5-way image classification set "room_classification" from GitHub (gesstalt/BRIDGE); label vocabulary: bathroom, bedroom, hall, kitchen, living room.

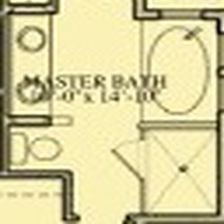
Label: bathroom

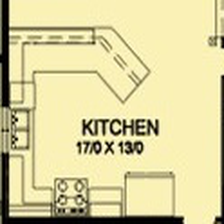
Label: kitchen

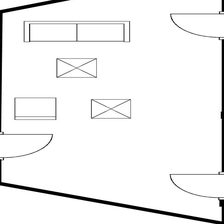
Label: living room

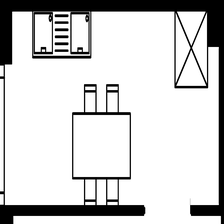
Label: kitchen

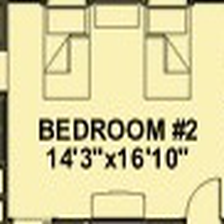
Label: bedroom

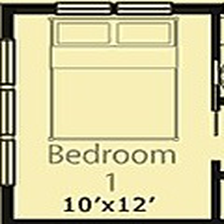
Label: bedroom
